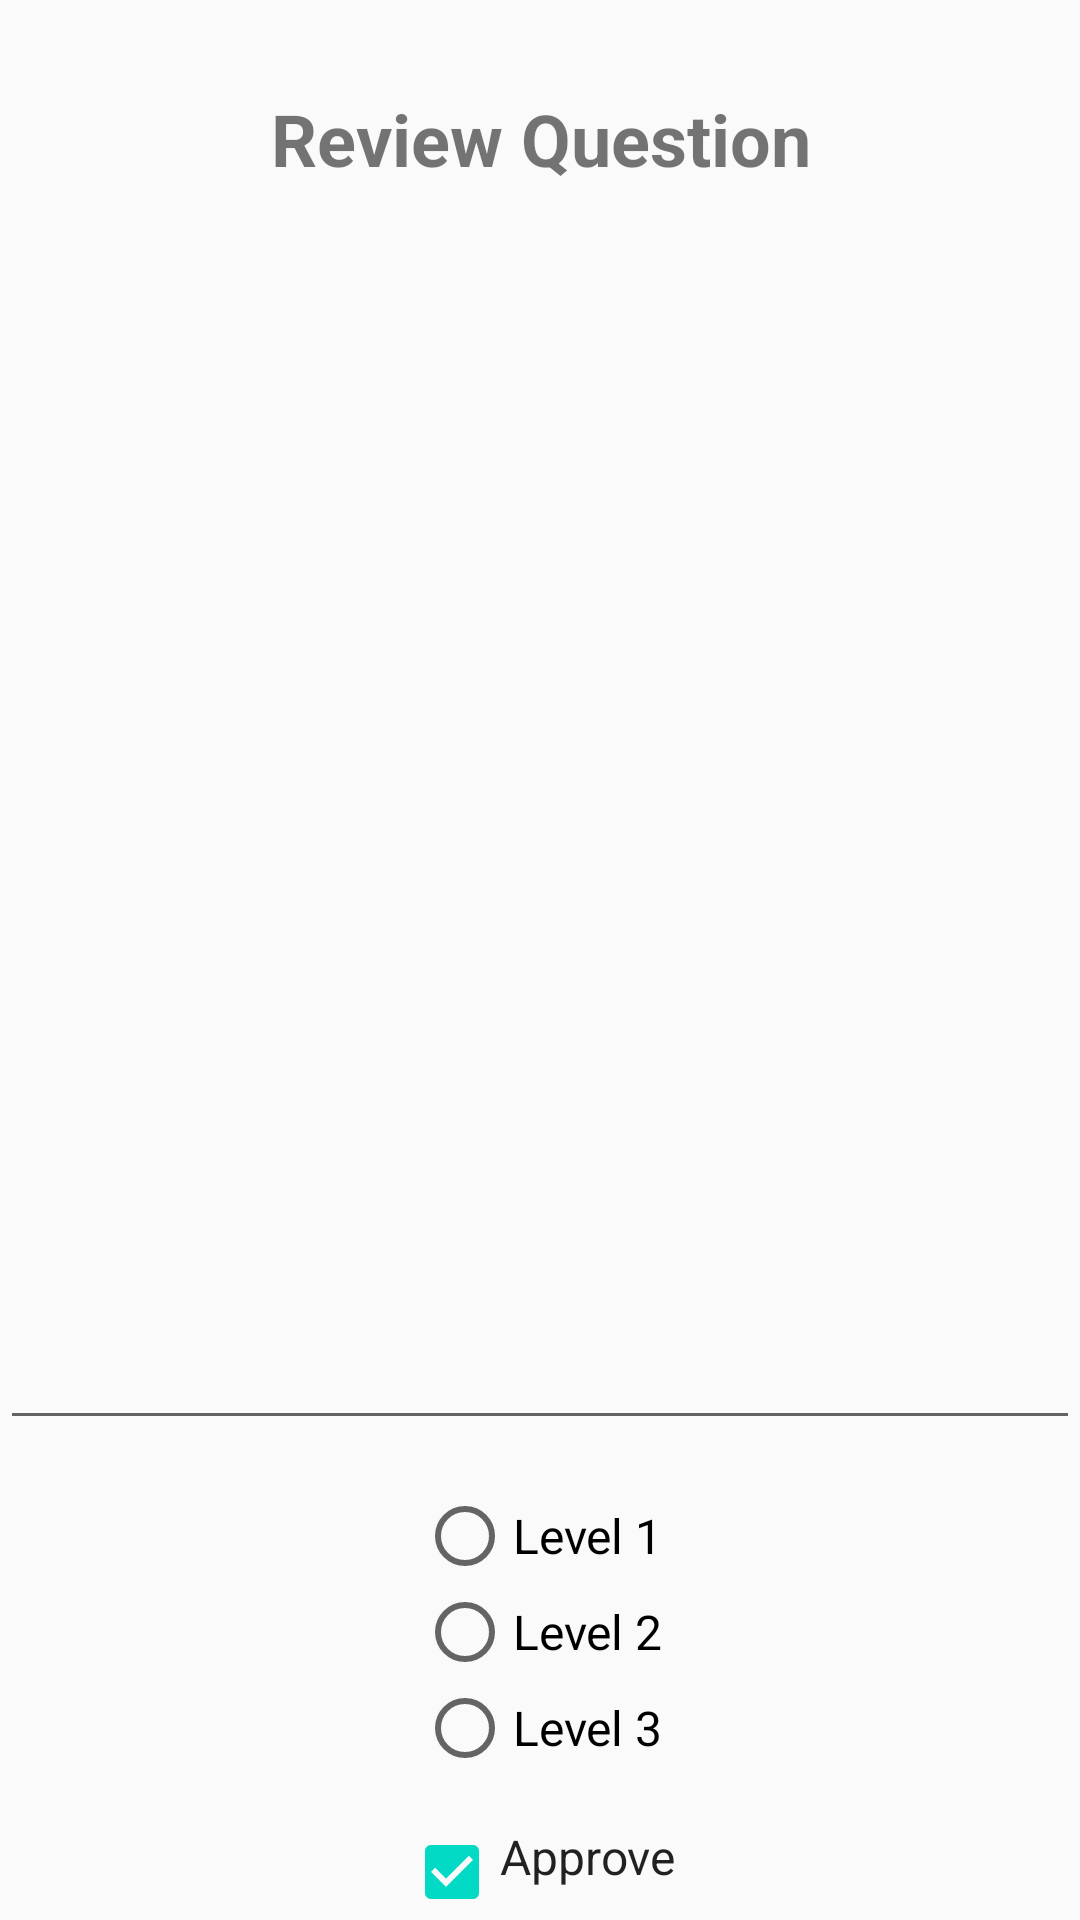

This screen was rendered from an Android layout file. Write that file and the resources it references.
<!-- AndroidManifest.xml: application theme AppTheme -->
<!-- res/layout/reviewquestion_fragment.xml -->
<?xml version="1.0" encoding="utf-8"?>
<LinearLayout xmlns:android="http://schemas.android.com/apk/res/android"
    android:id="@+id/reviewQuestionLayout"
    android:layout_width="match_parent"
    android:layout_height="match_parent"
    android:layoutDirection="locale"
    android:orientation="vertical"
    android:textDirection="locale">

    <TextView
        style="@style/titleText"
        android:layout_width="match_parent"
        android:layout_height="0dp"
        android:layout_weight="1"
        android:text="@string/review_question_name" />

    <EditText
        android:layout_width="match_parent"
        android:layout_height="0dp"
        android:layout_marginTop="@dimen/activity_horizontal_margin"
        android:layout_weight="4" />

    <include
        android:id="@+id/reviewquestion_levelgroup"
        layout="@layout/level_radiobutton_layout"
        android:layout_width="wrap_content"
        android:layout_height="wrap_content"
        android:layout_gravity="center"
        android:layout_marginTop="@dimen/activity_horizontal_margin"></include>

    <CheckedTextView
        android:id="@+id/reviewquesApproveBtn"
        android:layout_width="wrap_content"
        android:layout_height="wrap_content"
        android:layout_gravity="center"
        android:layout_marginTop="@dimen/activity_horizontal_margin"
        android:checkMarkTint="@color/colorAccent"
        android:checked="true"
        android:drawableLeft="?android:attr/listChoiceIndicatorMultiple"
        android:drawableStart="?android:attr/listChoiceIndicatorMultiple"
        android:text="@string/approve_question"
        android:textAlignment="center" />
</LinearLayout>
<!-- res/layout/level_radiobutton_layout.xml (included above) -->
<RadioGroup xmlns:android="http://schemas.android.com/apk/res/android"
    android:layout_width="match_parent"
    android:layout_height="match_parent"
    android:layout_alignParentRight="true"
    android:contentDescription="@string/choose_level"
    android:textDirection="locale">

    <RadioButton
        android:id="@+id/radiobutton_level1"
        android:layout_width="match_parent"
        android:layout_height="wrap_content"
        android:contentDescription="@string/level1_name"
        android:text="@string/level1_name" />

    <RadioButton
        android:id="@+id/radiobutton_level2"
        android:layout_width="match_parent"
        android:layout_height="wrap_content"
        android:text="@string/level2_name" />

    <RadioButton
        android:id="@+id/radiobutton_level3"
        android:layout_width="match_parent"
        android:layout_height="wrap_content"
        android:text="@string/level3_name" />
</RadioGroup>
<!-- resources referenced by this layout -->
<resources>
  <dimen name="activity_horizontal_margin">16dp</dimen>
  <string name="approve_question">Approve</string>
  <string name="choose_level">choose the level</string>
  <string name="level1_name">Level 1</string>
  <string name="level2_name">Level 2</string>
  <string name="level3_name">Level 3</string>
  <string name="review_question_name">Review Question</string>
  <style name="titleText">
          <item name="android:textSize">24sp</item>
          <item name="android:textStyle">bold</item>
          <item name="android:gravity">center</item>
      </style>
  <style name="AppTheme" parent="Theme.AppCompat.Light.DarkActionBar">
          
          <item name="colorPrimary">@color/colorPrimary</item>
          <item name="colorPrimaryDark">@color/colorPrimaryDark</item>
          <item name="colorAccent">@color/colorAccent</item>
          <item name="android:textSize">16sp</item>
          <item name="windowActionBar">false</item>
          <item name="windowNoTitle">true</item>
      </style>
  <!-- not gathered from this repository: default colours our renderer supplied (Android Studio template values) -->
  <color name="colorPrimary">#FF6200EE</color>
  <color name="colorPrimaryDark">#FF3700B3</color>
  <color name="colorAccent">#FF03DAC5</color>
</resources>
